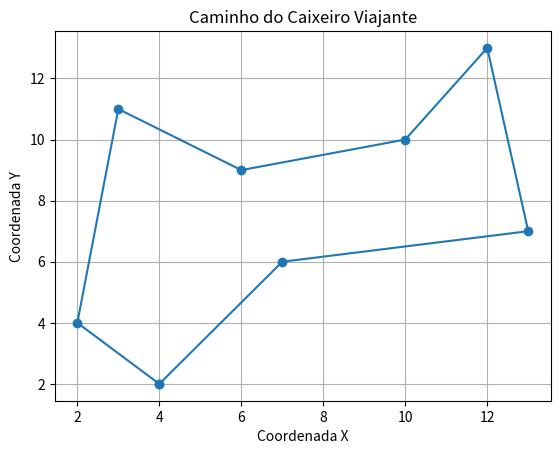

Here is the Python script that generated this plot:
# # # # # # # # # # # # # # # # # # # # # # # # # # # # # # # # # # # # # # # # # #
# Problema do Caixeiro Viajante, modelo de solução: Força Bruta + Plano Cartesiano
import itertools
import math
import matplotlib.pyplot as plt

# # # # # # # # # # # # # # # # # # # # # # # # # # # # 
# Calculo de distância baseada nas coordenadas de cada 
# cidade utilizando a fórmula euclidiana para calcular 
# as distâncias.
#
# Fonte: https://pt.wikipedia.org/wiki/Dist%C3%A2ncia_euclidiana
# 
def calcular_distancia(coord_cidade1, coord_cidade2):
    x1, y1 = coord_cidade1
    x2, y2 = coord_cidade2
    distancia_entre_pontos = math.sqrt((x2 - x1)**2 + (y2 - y1)**2)
    return distancia_entre_pontos


def calcular_distancia_total(caminho, cidades):
    distancia_total = 0

    for i in range(len(caminho) - 1):
        coord_cidade_atual = caminho[i]
        coord_proxima_cidade = caminho[i + 1]

        # Soma a distância da cidade atual até a próxima cidade
        distancia_total += calcular_distancia(cidades[coord_cidade_atual], cidades[coord_proxima_cidade])
    
    # Soma a distância de volta ao ponto de partida
    distancia_total += calcular_distancia(cidades[caminho[-1]], cidades[caminho[0]])  
    return distancia_total


def caixeiro_viajante(cidades):
    execucoes = 0
    complexidade = len(cidades)

    if(complexidade > 8):
      raise Exception('Isso aqui tem complexidade O(n!) tem certeza? Foi o que eu pensei! :)')

    melhor_distancia = float('inf')
    melhor_caminho = None
    
    for caminho in itertools.permutations(cidades.keys()):
        # intertools.permutations(cidades.keys()) => retorna todas as possibilidades de caminhos
        execucoes += 1
        distancia_atual = calcular_distancia_total(caminho, cidades)

        if distancia_atual < melhor_distancia:
            melhor_distancia = distancia_atual
            melhor_caminho = caminho
            

    return melhor_caminho, melhor_distancia, execucoes, complexidade


def plot_melhor_caminho(cidades, caminho):
    x = [cidades[cidade][0] for cidade in caminho]
    y = [cidades[cidade][1] for cidade in caminho]
    
    # Adicione a primeira cidade ao final para fechar o ciclo
    x.append(x[0])
    y.append(y[0])
    
    plt.plot(x, y, marker='o')
    plt.title('Caminho do Caixeiro Viajante')
    plt.xlabel('Coordenada X')
    plt.ylabel('Coordenada Y')
    plt.grid(True)
    plt.show()

# # # # # # # # # # # # # # 
# Coordenadas das cidades
# 
# 
# cidades = {
#     0: (0, 0),
#     1: (1, 3),
#     2: (4, 6),
#     3: (7, 1)
# }

cidades = {
    0: (4, 2),
    1: (13, 7),
    2: (2, 4),
    3: (12, 13),
    4: (7, 6),
    5: (10, 10),
    6: (3, 11),
    7: (6, 9)
}


# # # # # # # # # # # # # 
# Executando o algoritmo
melhor_caminho, melhor_distancia, execucoes, complexidade = caixeiro_viajante(cidades)

print("Melhor caminho:", melhor_caminho)
print("Melhor distância aproximada: ", round(melhor_distancia, 2))
print("Total de execuções: ", execucoes)
print("Complexidade: O(" + str(complexidade) + "!)")

plot_melhor_caminho(cidades, melhor_caminho)
